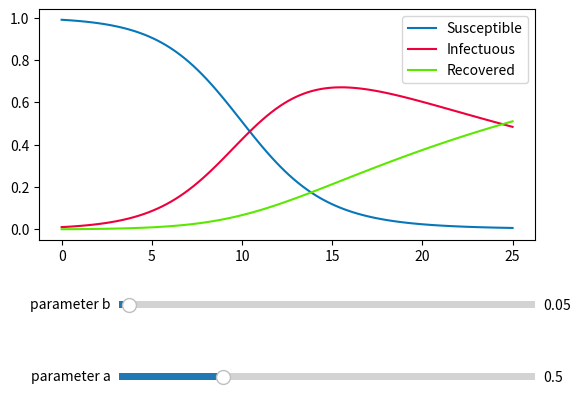

The matplotlib source for this figure:
import numpy as np
import matplotlib.pyplot as plt
from matplotlib.widgets import Slider
from scipy.integrate import odeint

tmax = 25

meta_data = {
    "title": "SIR Model 2",
    "timestamps": [0, tmax],
    "filename": "sir-model2.mp4",
    "path": "videos/"
}

# s' = -a*s*i
# i' = a*s*i - b*i
# r' = b*i
col_s = "#0777ba"
col_i = "#ee003c"
col_r = "#5be800"


# diff eqn Parameter
a = 0.5
b = 0.05

# start parameter
s0 = 0.99
i0 = 1-s0
r0 = 0

def model(vec, t, a=a, b=b):
    """ vec = [s, i, r]
    """
    return [-a*vec[0]*vec[1], a*vec[0]*vec[1] - b*vec[1], b*vec[1]]

t = np.linspace(0, tmax, 100)

sol = odeint(model, [s0, i0, r0], t)

fig, ax1 = plt.subplots(1, 1)
#axs[0].bar([1, 2, 3], sol[20], color=[col_s, col_i, col_r])]
lines = []
for i, c in enumerate(zip([col_s, col_i, col_r], ["Susceptible", "Infectuous", "Recovered"])):
    lines += ax1.plot(t, sol[:,i], color=c[0], label=c[1])
plt.legend()


plt.subplots_adjust(bottom=0.4)
# Make a horizontal slider to control the frequency.
ax_slide = plt.axes([0.25, 0.1, 0.65, 0.03])
slide_a = Slider(
    ax=ax_slide,
    label='parameter a',
    valmin=0,
    valmax=2,
    valinit=a,
)

ax_slide = plt.axes([0.25, 0.25, 0.65, 0.03])
slide_b = Slider(
    ax=ax_slide,
    label='parameter b',
    valmin=0,
    valmax=2,
    valinit=b,
)

def update(val):
    sol = odeint(model, [s0, i0, r0], t, args=(slide_a.val, slide_b.val))
    for i in range(3):
        lines[i].set_ydata(sol[:, i])
    fig.canvas.draw_idle()

slide_a.on_changed(update)
slide_b.on_changed(update)

plt.show()

print(f"docs/{meta_data['path']}{meta_data['filename']}")
